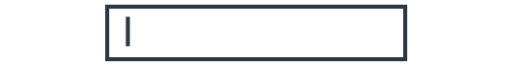
t = 0.00 s
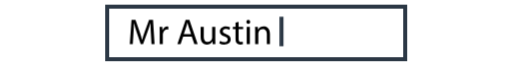
t = 0.60 s
t = 1.20 s: frame unchanged from t = 0.60 s, image omitted
t = 2.00 s: frame unchanged from t = 0.60 s, image omitted
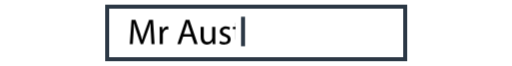
t = 2.70 s
t = 3.25 s: frame unchanged from t = 0.00 s, image omitted

The animated SVG that drew these frames (rendered in a browser with its animation timeline set to each time). Animation: 2 CSS @keyframes rules; one cycle of 4.00 s, repeats indefinitely.

<svg id="Layer_1" data-name="Layer 1" xmlns="http://www.w3.org/2000/svg" xmlns:xlink="http://www.w3.org/1999/xlink" viewBox="0 0 1280 165">
<defs>
<style>
.cls-1,
.cls-3{fill:none; animation: movecaret 4s linear infinite}
.cls-2{fill:#fff;}
.cls-2,
.cls-3{stroke:#2c3845;stroke-miterlimit:10;stroke-width:10px;}
.cls-4{clip-path:url(#clip-path);}
.cls-1{
    animation: noclip 4s linear infinite;
}
@keyframes noclip{
    0%{width:0}
    45%{width:100%}
    75%{width:0}
}
@keyframes movecaret{
    0%{transform:translateX(0)}
    15%{transform:translateX(30%)}
    65%{transform:translateX(30%)}
    75%{transform:translateX(0)}
}
</style>
<clipPath id="clip-path">
<rect class="cls-1" x="268" y="16.7" width="52" height="131.3"/>
</clipPath>
</defs>
<title>
how-to-animation-01</title>
<rect class="cls-2" x="268" y="16.7" width="745" height="131.3"/>
<line class="cls-3" x1="319.63" y1="41.78" x2="319.63" y2="115.54"/>
<g class="cls-4">
<path d="M377.16,83.86c-.45-8.46-1-18.63-.9-26.19H376c-2.07,7.11-4.59,14.67-7.65,23l-10.71,29.42H351.7l-9.81-28.88c-2.88-8.55-5.31-16.38-7-23.58h-.18c-.18,7.56-.63,17.73-1.17,26.82l-1.62,26h-7.47l4.23-60.65h10L349,79.18c2.52,7.47,4.59,14.12,6.12,20.43h.27c1.53-6.12,3.69-12.78,6.39-20.43l10.8-29.34h10l3.78,60.65h-7.65Z"/>
<path d="M399.21,80.53c0-5.13-.09-9.54-.36-13.59h6.93l.27,8.55h.36c2-5.85,6.75-9.54,12.06-9.54a8.51,8.51,0,0,1,2.25.27v7.47a12.25,12.25,0,0,0-2.7-.27c-5.58,0-9.54,4.23-10.62,10.17a22.83,22.83,0,0,0-.36,3.69v23.21h-7.83Z"/>
<path d="M457.8,91.42l-6.3,19.07h-8.1L464,49.84h9.45l20.69,60.65h-8.36L479.3,91.42Zm19.89-6.12-5.94-17.46c-1.35-4-2.25-7.56-3.15-11.07h-.18c-.9,3.6-1.89,7.29-3.06,11l-5.94,17.55Z"/>
<path d="M538.17,98.62c0,4.5.09,8.45.36,11.87h-7l-.45-7.11h-.18a16.4,16.4,0,0,1-14.4,8.1c-6.84,0-15-3.77-15-19.07V66.94h7.92V91.06c0,8.27,2.52,13.86,9.72,13.86A11.15,11.15,0,0,0,530.3,93.78V66.94h7.92Z"/>
<path d="M550.23,102.39a20.77,20.77,0,0,0,10.44,3.15c5.76,0,8.46-2.87,8.46-6.48,0-3.77-2.25-5.85-8.1-8-7.83-2.79-11.52-7.11-11.52-12.33,0-7,5.67-12.78,15-12.78a21.69,21.69,0,0,1,10.71,2.7l-2,5.76a17,17,0,0,0-8.91-2.52c-4.68,0-7.29,2.7-7.29,5.94,0,3.6,2.61,5.22,8.28,7.38,7.56,2.88,11.43,6.66,11.43,13.14,0,7.64-5.94,13-16.29,13a24.77,24.77,0,0,1-12.24-3Z"/>
<path d="M596.49,54.43V66.94h11.34v6H596.49V96.43c0,5.4,1.53,8.46,5.94,8.46a17.74,17.74,0,0,0,4.59-.54l.36,5.93a19.17,19.17,0,0,1-7,1.08c-3.69,0-6.66-1.17-8.55-3.33-2.25-2.34-3.06-6.2-3.06-11.34V73H582V67h6.75V56.5Z"/>
<path d="M625.56,54.7a4.89,4.89,0,0,1-9.77.21V54.7a4.83,4.83,0,0,1,4.71-5h.29a4.71,4.71,0,0,1,4.78,4.62C625.57,54.48,625.57,54.59,625.56,54.7Zm-8.82,55.79V66.94h7.92v43.55Z"/>
<path d="M637.79,78.73c0-4.5-.08-8.19-.35-11.79h7l.45,7.2h.17A16,16,0,0,1,659.46,66c6,0,15.39,3.6,15.39,18.54v26H667V85.39c0-7-2.61-12.87-10.07-12.87a11.25,11.25,0,0,0-10.63,8.1,11.54,11.54,0,0,0-.54,3.69v26.18h-7.92Z"/>
</g></svg>